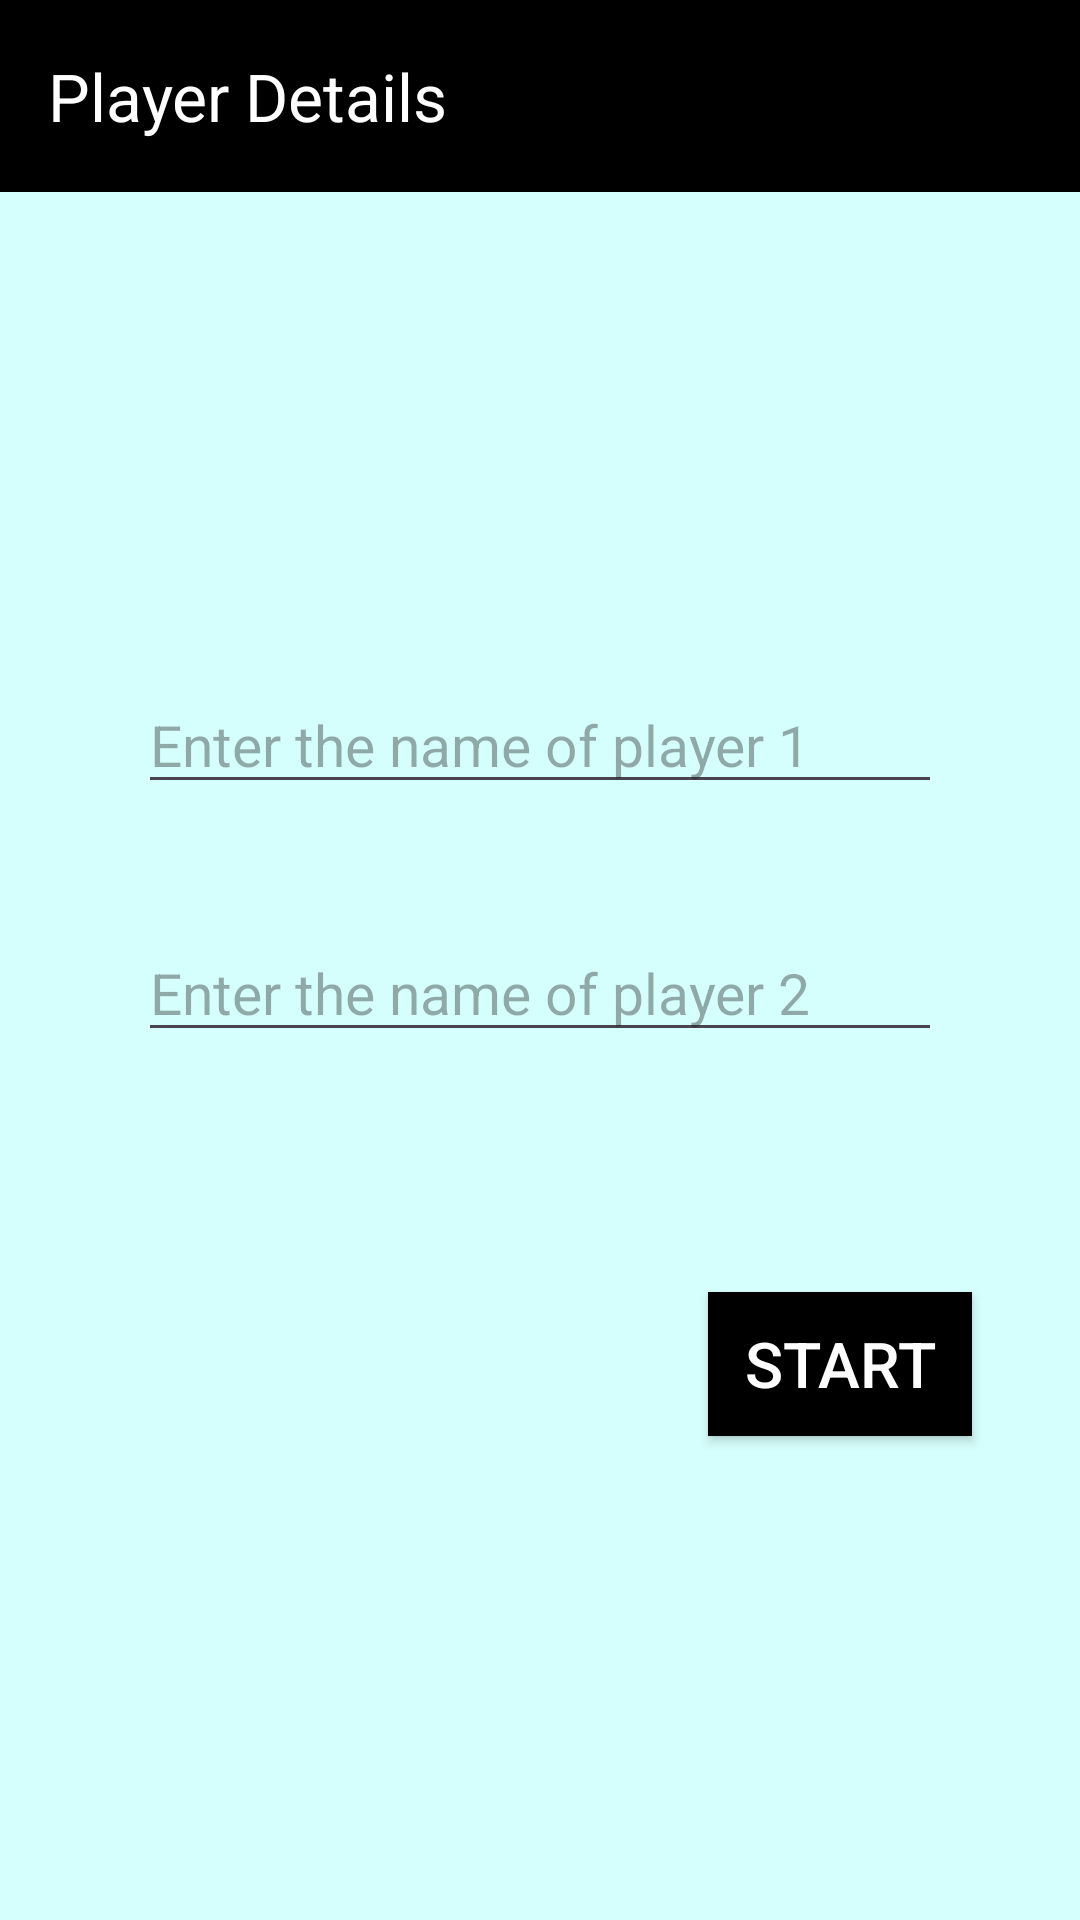

Write the Android layout XML for this screen, with the resource values it uses.
<!-- AndroidManifest.xml: application theme Theme.TicTacToe -->
<!-- res/layout/activity_main.xml -->
<?xml version="1.0" encoding="utf-8"?>
<RelativeLayout
    xmlns:android="http://schemas.android.com/apk/res/android"
    xmlns:app="http://schemas.android.com/apk/res-auto"
    xmlns:tools="http://schemas.android.com/tools"
    android:layout_width="match_parent"
    android:layout_height="match_parent"
    tools:context=".MainActivity">

    <androidx.appcompat.widget.Toolbar
        android:id="@+id/playerToolbar"
        android:layout_width="match_parent"
        android:layout_height="wrap_content"
        app:title="Player Details"
        android:background="@color/black"
        app:titleTextColor="@color/white"/>

    <LinearLayout
        android:layout_width="match_parent"
        android:layout_height="match_parent"
        android:layout_below="@+id/playerToolbar"
        android:orientation="vertical"
        android:gravity="center"
        android:background="#D5FFFC">

        <EditText
            android:id="@+id/edtPlayerOne"
            android:layout_width="wrap_content"
            android:layout_height="wrap_content"
            android:ems="12"
            android:hint="Enter the name of player 1"
            android:textSize="19sp"
            android:textColor="@color/black"
            android:inputType="text"/>

        <EditText
            android:id="@+id/edtPlayerTwo"
            android:layout_width="wrap_content"
            android:layout_height="wrap_content"
            android:layout_marginTop="40dp"
            android:ems="12"
            android:hint="Enter the name of player 2"
            android:textSize="19sp"
            android:textColor="@color/black"
            android:inputType="text"/>

        <androidx.appcompat.widget.AppCompatButton
            android:id="@+id/btnStart"
            android:layout_width="wrap_content"
            android:layout_height="wrap_content"
            android:text="START"
            android:textSize="21sp"
            android:textColor="@color/white"
            android:background="@color/black"
            android:layout_marginTop="80dp"
            android:layout_marginLeft="100dp"/>

    </LinearLayout>

</RelativeLayout>
<!-- resources referenced by this layout -->
<resources>
  <color name="black">#FF000000</color>
  <color name="white">#FFFFFFFF</color>
  <style name="Theme.TicTacToe" parent="Base.Theme.TicTacToe" />
  <style name="Base.Theme.TicTacToe" parent="Theme.Material3.DayNight.NoActionBar">
          
          <item name="colorPrimary">#1A6671</item>
      </style>
</resources>
